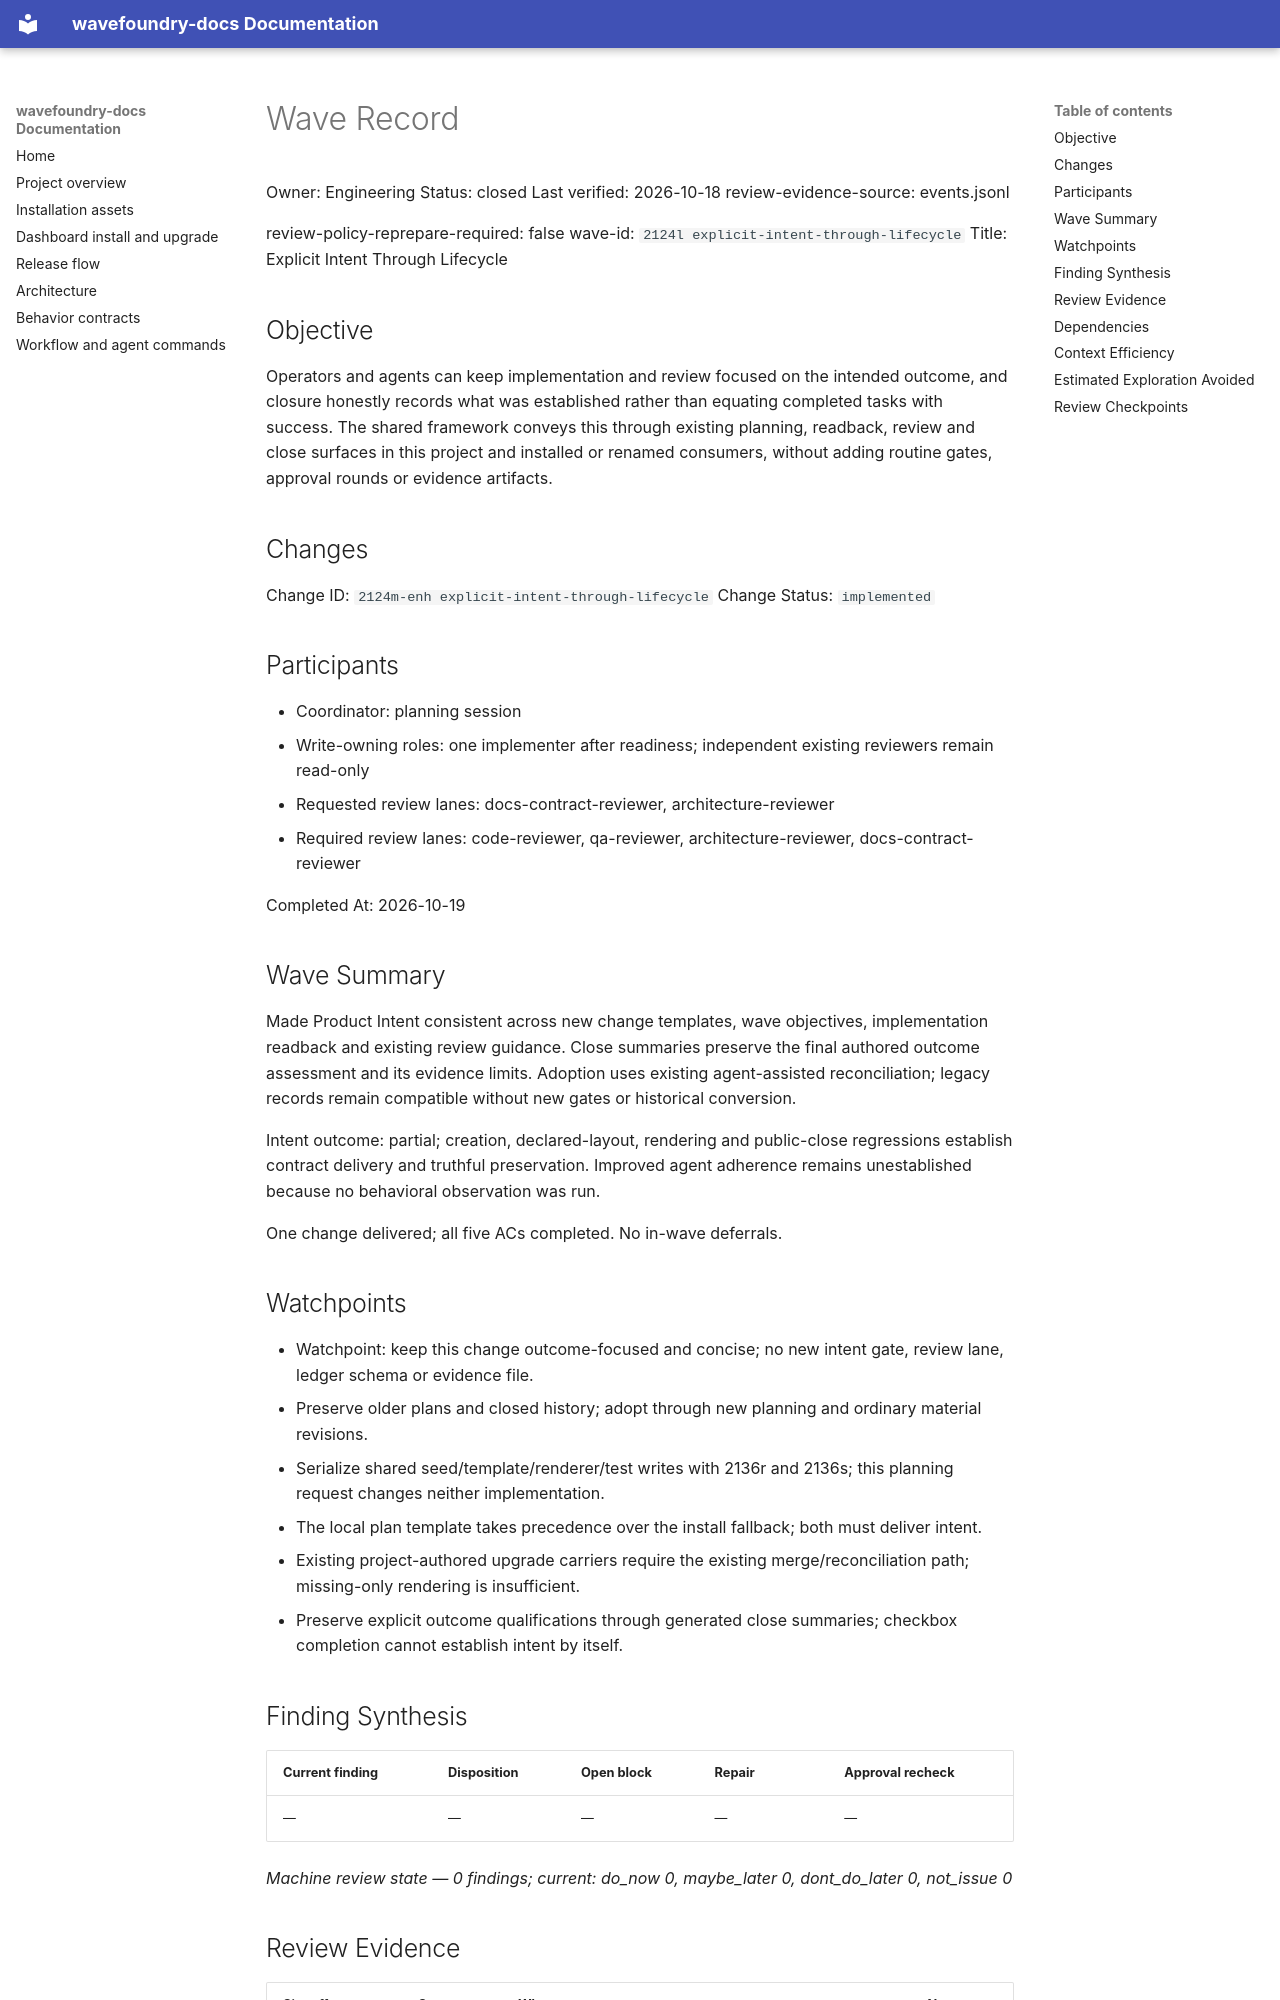

repository: coryhacking/wavefoundry · page: waves/2124l explicit-intent-through-lifecycle/wave/index.html · generator: mkdocs

# Wave Record

Owner: Engineering
Status: closed
Last verified: 2026-10-18
review-evidence-source: events.jsonl

review-policy-reprepare-required: false
wave-id: `2124l explicit-intent-through-lifecycle`
Title: Explicit Intent Through Lifecycle

## Objective

Operators and agents can keep implementation and review focused on the intended outcome, and closure honestly records what was established rather than equating completed tasks with success. The shared framework conveys this through existing planning, readback, review and close surfaces in this project and installed or renamed consumers, without adding routine gates, approval rounds or evidence artifacts.

## Changes

Change ID: `2124m-enh explicit-intent-through-lifecycle`
Change Status: `implemented`

## Participants

- Coordinator: planning session
- Write-owning roles: one implementer after readiness; independent existing reviewers remain read-only
- Requested review lanes: docs-contract-reviewer, architecture-reviewer
- Required review lanes: code-reviewer, qa-reviewer, architecture-reviewer, docs-contract-reviewer

Completed At: 2026-10-19

## Wave Summary

Made Product Intent consistent across new change templates, wave objectives, implementation readback and existing review guidance. Close summaries preserve the final authored outcome assessment and its evidence limits. Adoption uses existing agent-assisted reconciliation; legacy records remain compatible without new gates or historical conversion.

Intent outcome: partial; creation, declared-layout, rendering and public-close regressions establish contract delivery and truthful preservation. Improved agent adherence remains unestablished because no behavioral observation was run.

One change delivered; all five ACs completed. No in-wave deferrals.

## Watchpoints

- Watchpoint: keep this change outcome-focused and concise; no new intent gate, review lane, ledger schema or evidence file.
- Preserve older plans and closed history; adopt through new planning and ordinary material revisions.
- Serialize shared seed/template/renderer/test writes with 2136r and 2136s; this planning request changes neither implementation.
- The local plan template takes precedence over the install fallback; both must deliver intent.
- Existing project-authored upgrade carriers require the existing merge/reconciliation path; missing-only rendering is insufficient.
- Preserve explicit outcome qualifications through generated close summaries; checkbox completion cannot establish intent by itself.

## Finding Synthesis

<!-- wave:finding-synthesis begin -->
| Current finding | Disposition | Open block | Repair | Approval recheck |
| --- | --- | --- | --- | --- |
| — | — | — | — | — |

*Machine review state — 0 findings; current: do_now 0, maybe_later 0, dont_do_later 0, not_issue 0*
<!-- wave:finding-synthesis end -->

## Review Evidence

<!-- wave:review-status begin -->
| Signoff | State | Why | Next action |
| --- | --- | --- | --- |
| council-readiness | approved | current executed approval by coryhacking follows every affected repair (local account: coryhacking) | none |
| code-reviewer | approved | current executed approval by coryhacking, not receipt-bound, follows every affected repair (local account: coryhacking) | none |
| qa-reviewer | approved | current executed approval by coryhacking, not receipt-bound, follows every affected repair (local account: coryhacking) | none |
| architecture-reviewer | approved | current executed approval by coryhacking, not receipt-bound, follows every affected repair (local account: coryhacking) | none |
| docs-contract-reviewer | approved | current executed approval by coryhacking, not receipt-bound, follows every affected repair (local account: coryhacking) | none |
| operator-signoff | approved | current executed approval by coryhacking, not receipt-bound, follows every affected repair (local account: coryhacking) | none |
<!-- wave:review-status end -->

- operator-signoff: <approved when operator confirms closure>

## Dependencies

- One admitted change; no intra-wave dependency. Coordinate the named shared files with 2136r/2136s before source editing. Do not activate this planned wave or displace current OPEN work during planning.
